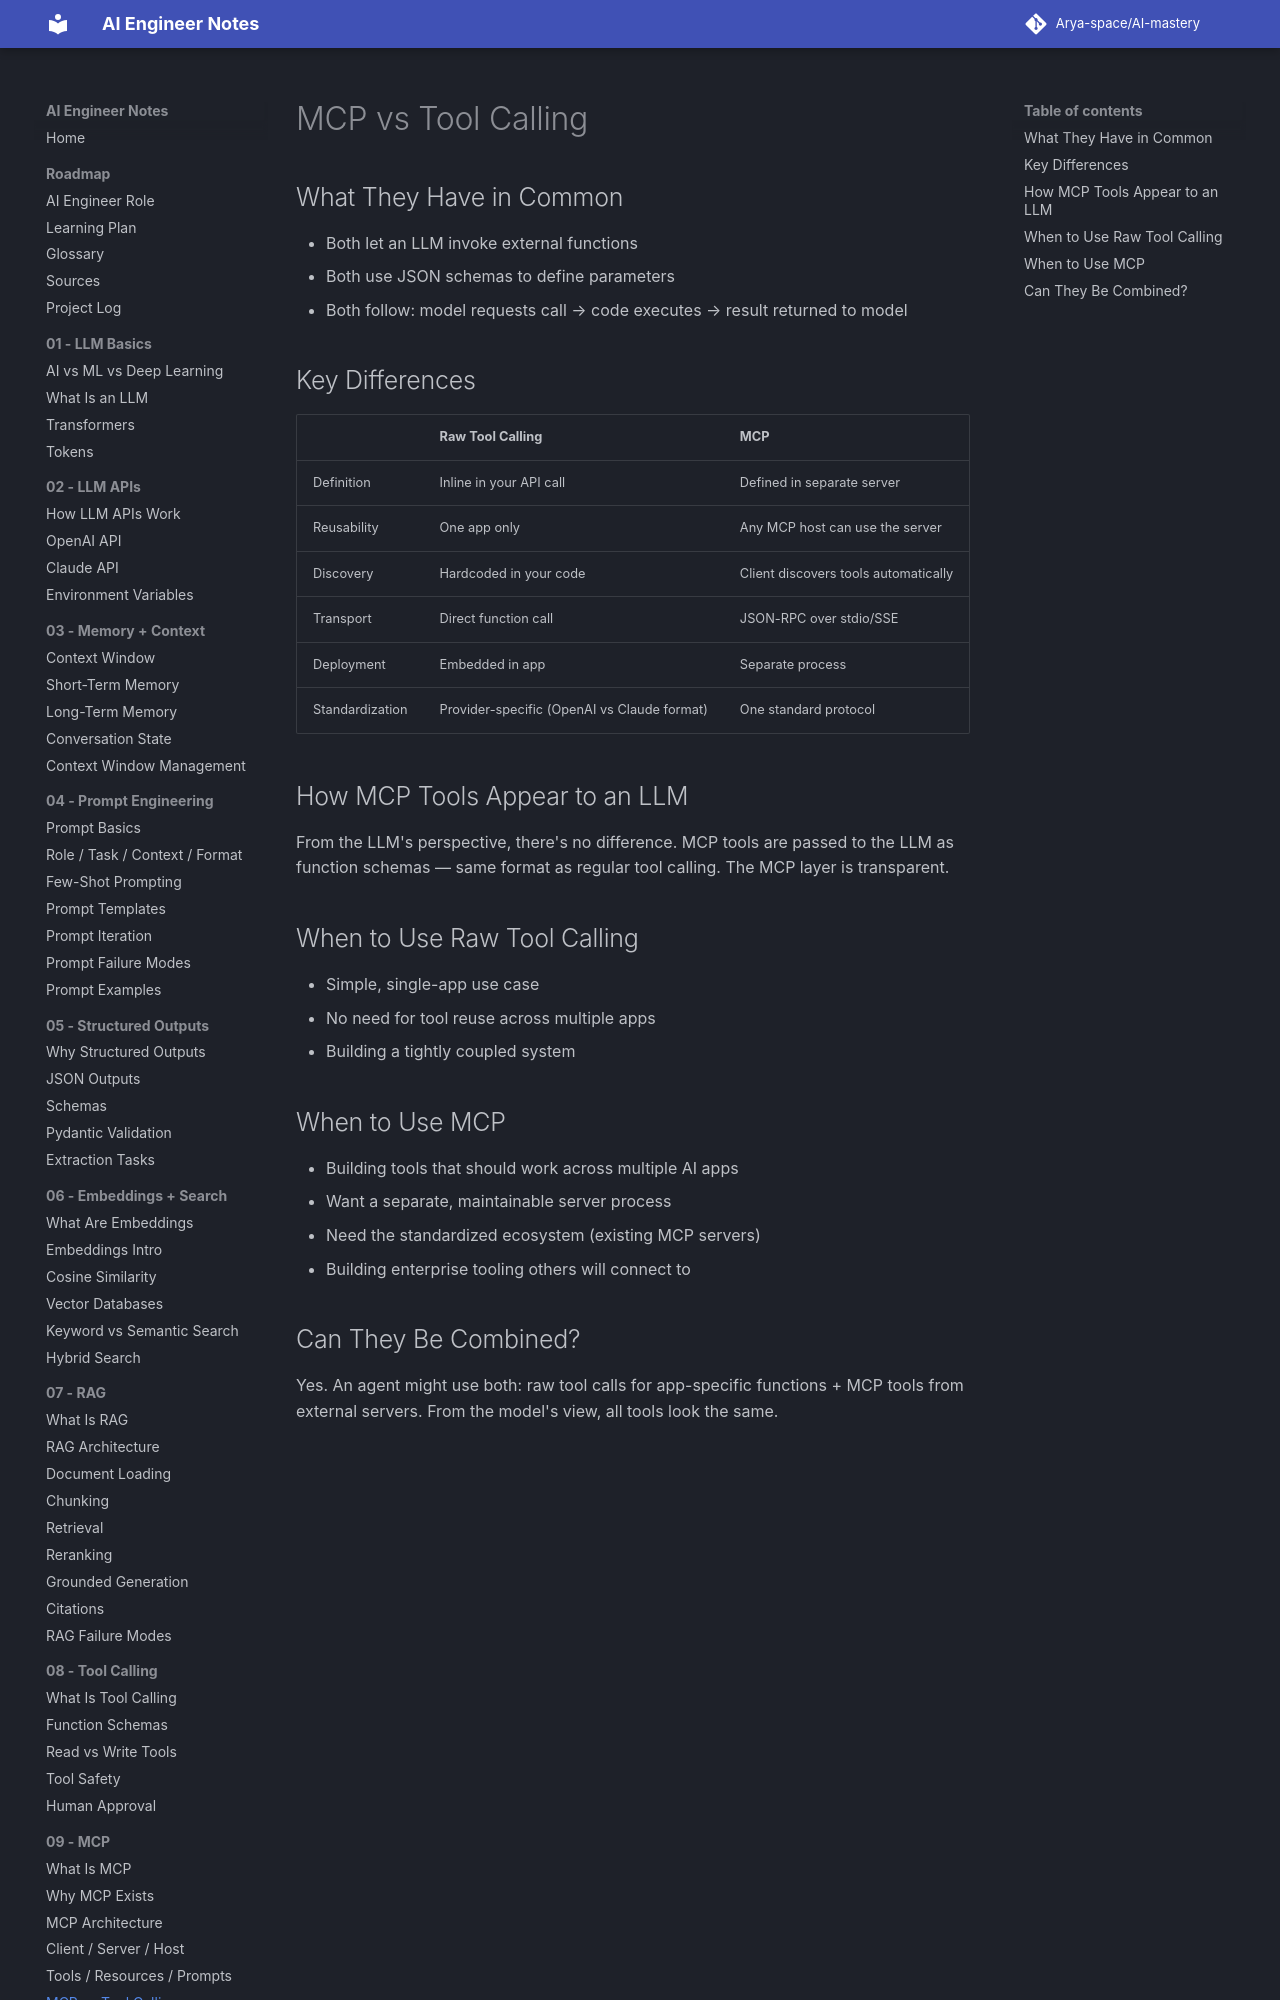

repository: Arya-space/AI-mastery · page: 09_mcp/mcp_vs_tool_calling/index.html · generator: mkdocs

# MCP vs Tool Calling

## What They Have in Common
- Both let an LLM invoke external functions
- Both use JSON schemas to define parameters
- Both follow: model requests call → code executes → result returned to model

## Key Differences
| | Raw Tool Calling | MCP |
|--|-----------------|-----|
| Definition | Inline in your API call | Defined in separate server |
| Reusability | One app only | Any MCP host can use the server |
| Discovery | Hardcoded in your code | Client discovers tools automatically |
| Transport | Direct function call | JSON-RPC over stdio/SSE |
| Deployment | Embedded in app | Separate process |
| Standardization | Provider-specific (OpenAI vs Claude format) | One standard protocol |
